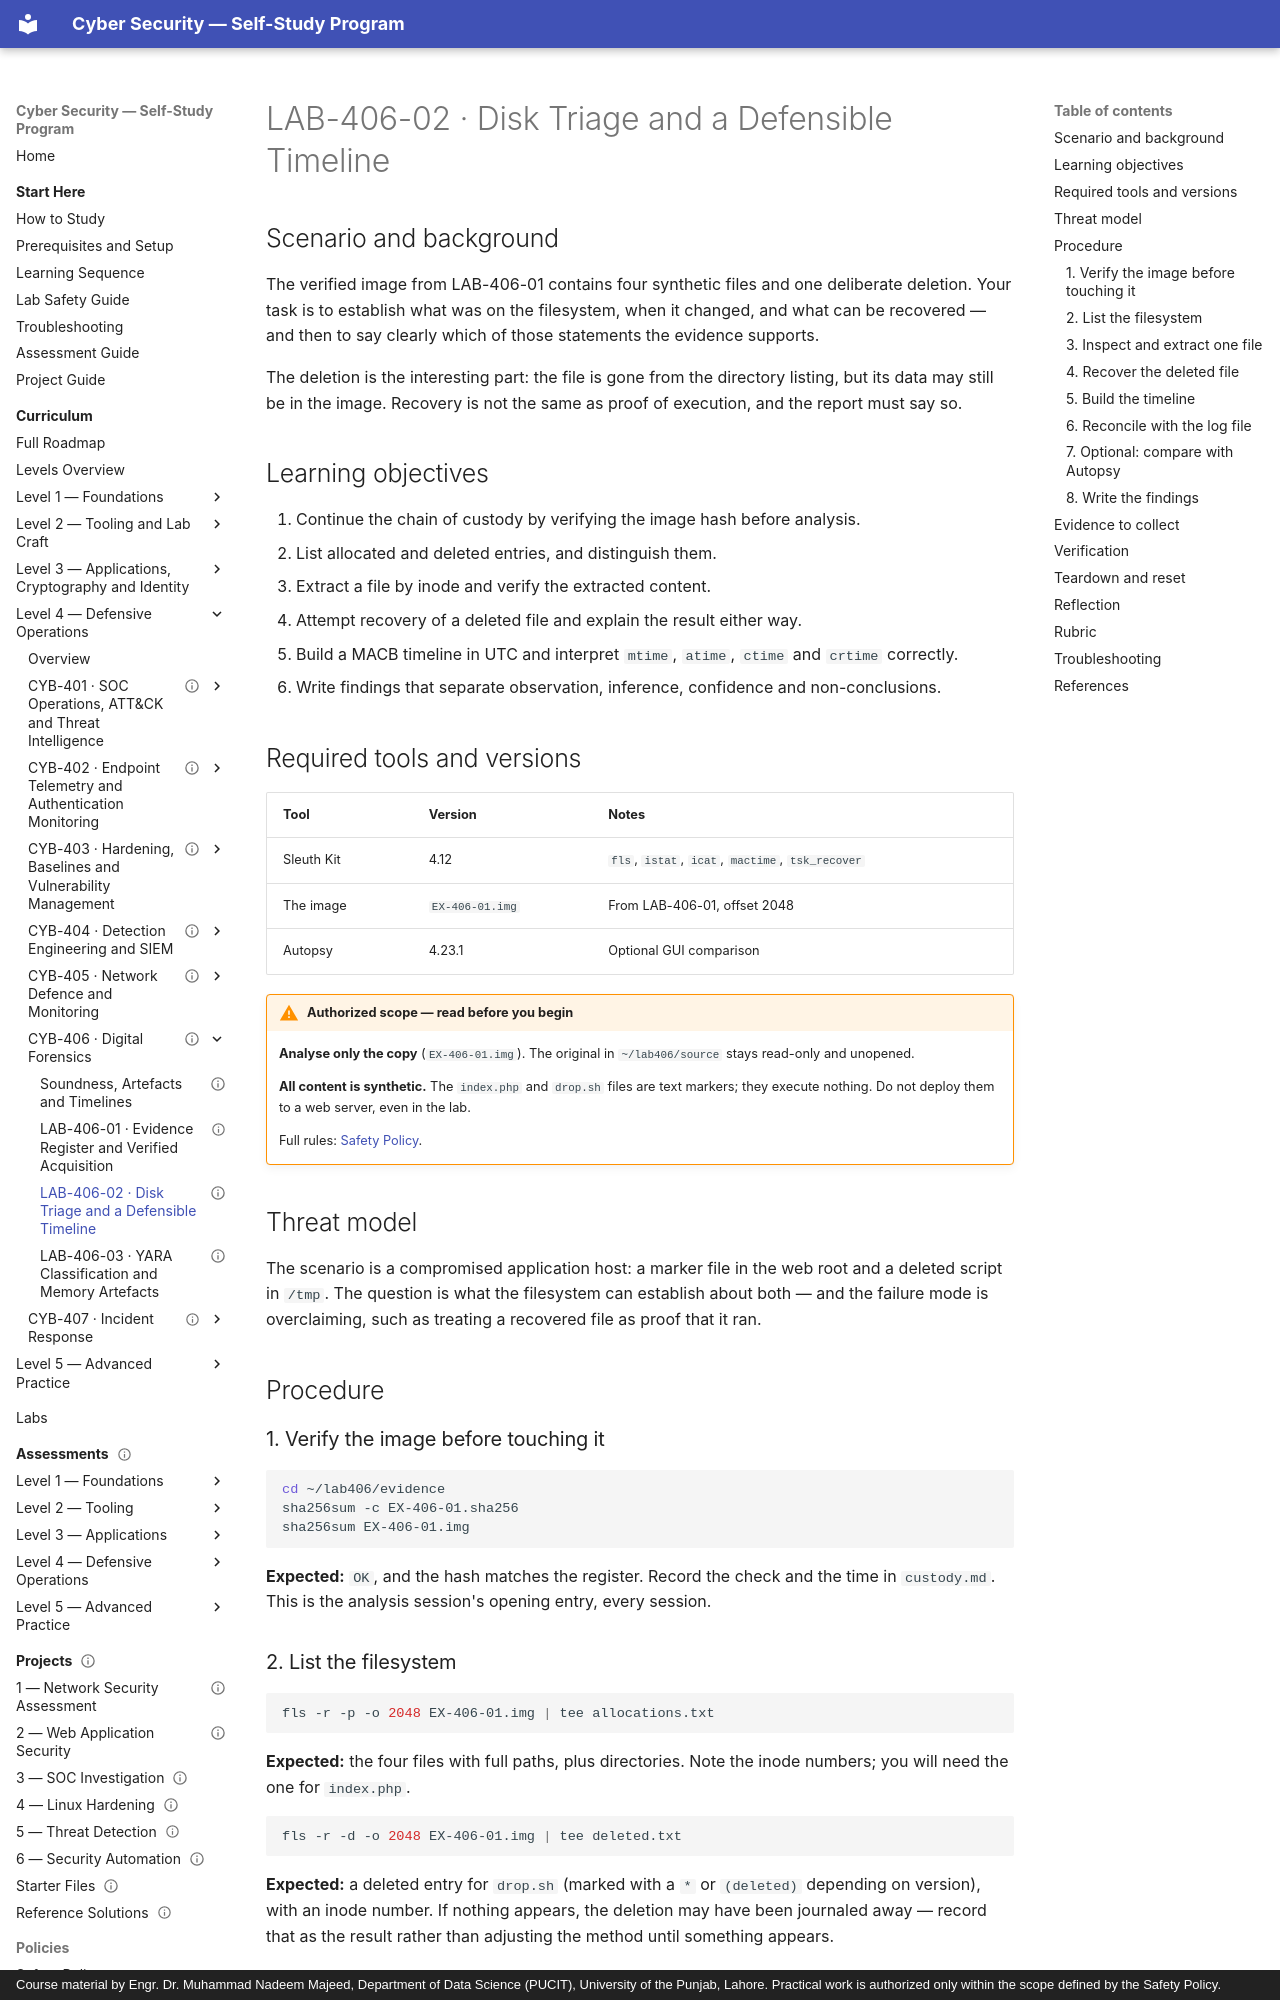

repository: nadeem-majeedch/CyberSecurity · page: levels/level-4-defensive-operations/06-digital-forensics/lab-02-disk-and-timeline/index.html · generator: mkdocs · copyright: Course material by Engr. Dr. Muhammad Nadeem Majeed, Department of Data Science (PUCIT), University of the Punjab, Lahore. Practical work is authorized only within the scope defined by the Safety Policy.

---
title: "LAB-406-02 · Disk Triage and a Defensible Timeline"
description: "List, extract and recover files from the verified image, then build a UTC timeline and separate observation from inference."
module_code: CYB-406
level: 4
kind: lab
prerequisites: [CYB-406]
estimated_minutes: 240
difficulty: advanced
safety: isolated-vm
lab_ids: [LAB-406-02]
version: 1.0.0
last_reviewed: 2026-10-29
reviewers: []
status: published
tags: [sleuthkit, fls, icat, mactime, deleted-files, timeline, autopsy]
---

# LAB-406-02 · Disk Triage and a Defensible Timeline

## Scenario and background

The verified image from LAB-406-01 contains four synthetic files and one deliberate deletion. Your task is to
establish what was on the filesystem, when it changed, and what can be recovered — and then to say clearly which of
those statements the evidence supports.

The deletion is the interesting part: the file is gone from the directory listing, but its data may still be in the
image. Recovery is not the same as proof of execution, and the report must say so.

## Learning objectives

1. Continue the chain of custody by verifying the image hash before analysis.
2. List allocated and deleted entries, and distinguish them.
3. Extract a file by inode and verify the extracted content.
4. Attempt recovery of a deleted file and explain the result either way.
5. Build a MACB timeline in UTC and interpret `mtime`, `atime`, `ctime` and `crtime` correctly.
6. Write findings that separate observation, inference, confidence and non-conclusions.

## Required tools and versions

| Tool | Version | Notes |
| --- | --- | --- |
| Sleuth Kit | 4.12 | `fls`, `istat`, `icat`, `mactime`, `tsk_recover` |
| The image | `EX-406-01.img` | From LAB-406-01, offset 2048 |
| Autopsy | 4.23.1 | Optional GUI comparison |

!!! warning "Authorized scope — read before you begin"
    **Analyse only the copy** (`EX-406-01.img`). The original in `~/lab406/source` stays read-only and unopened.

    **All content is synthetic.** The `index.php` and `drop.sh` files are text markers; they execute nothing. Do not
    deploy them to a web server, even in the lab.

    Full rules: [Safety Policy](../../../policies/safety-policy.md).

## Threat model

The scenario is a compromised application host: a marker file in the web root and a deleted script in `/tmp`. The
question is what the filesystem can establish about both — and the failure mode is overclaiming, such as treating a
recovered file as proof that it ran.

## Procedure

### 1. Verify the image before touching it

```bash
cd ~/lab406/evidence
sha256sum -c EX-406-01.sha256
sha256sum EX-406-01.img
```

**Expected:** `OK`, and the hash matches the register. Record the check and the time in `custody.md`. This is the
analysis session's opening entry, every session.
